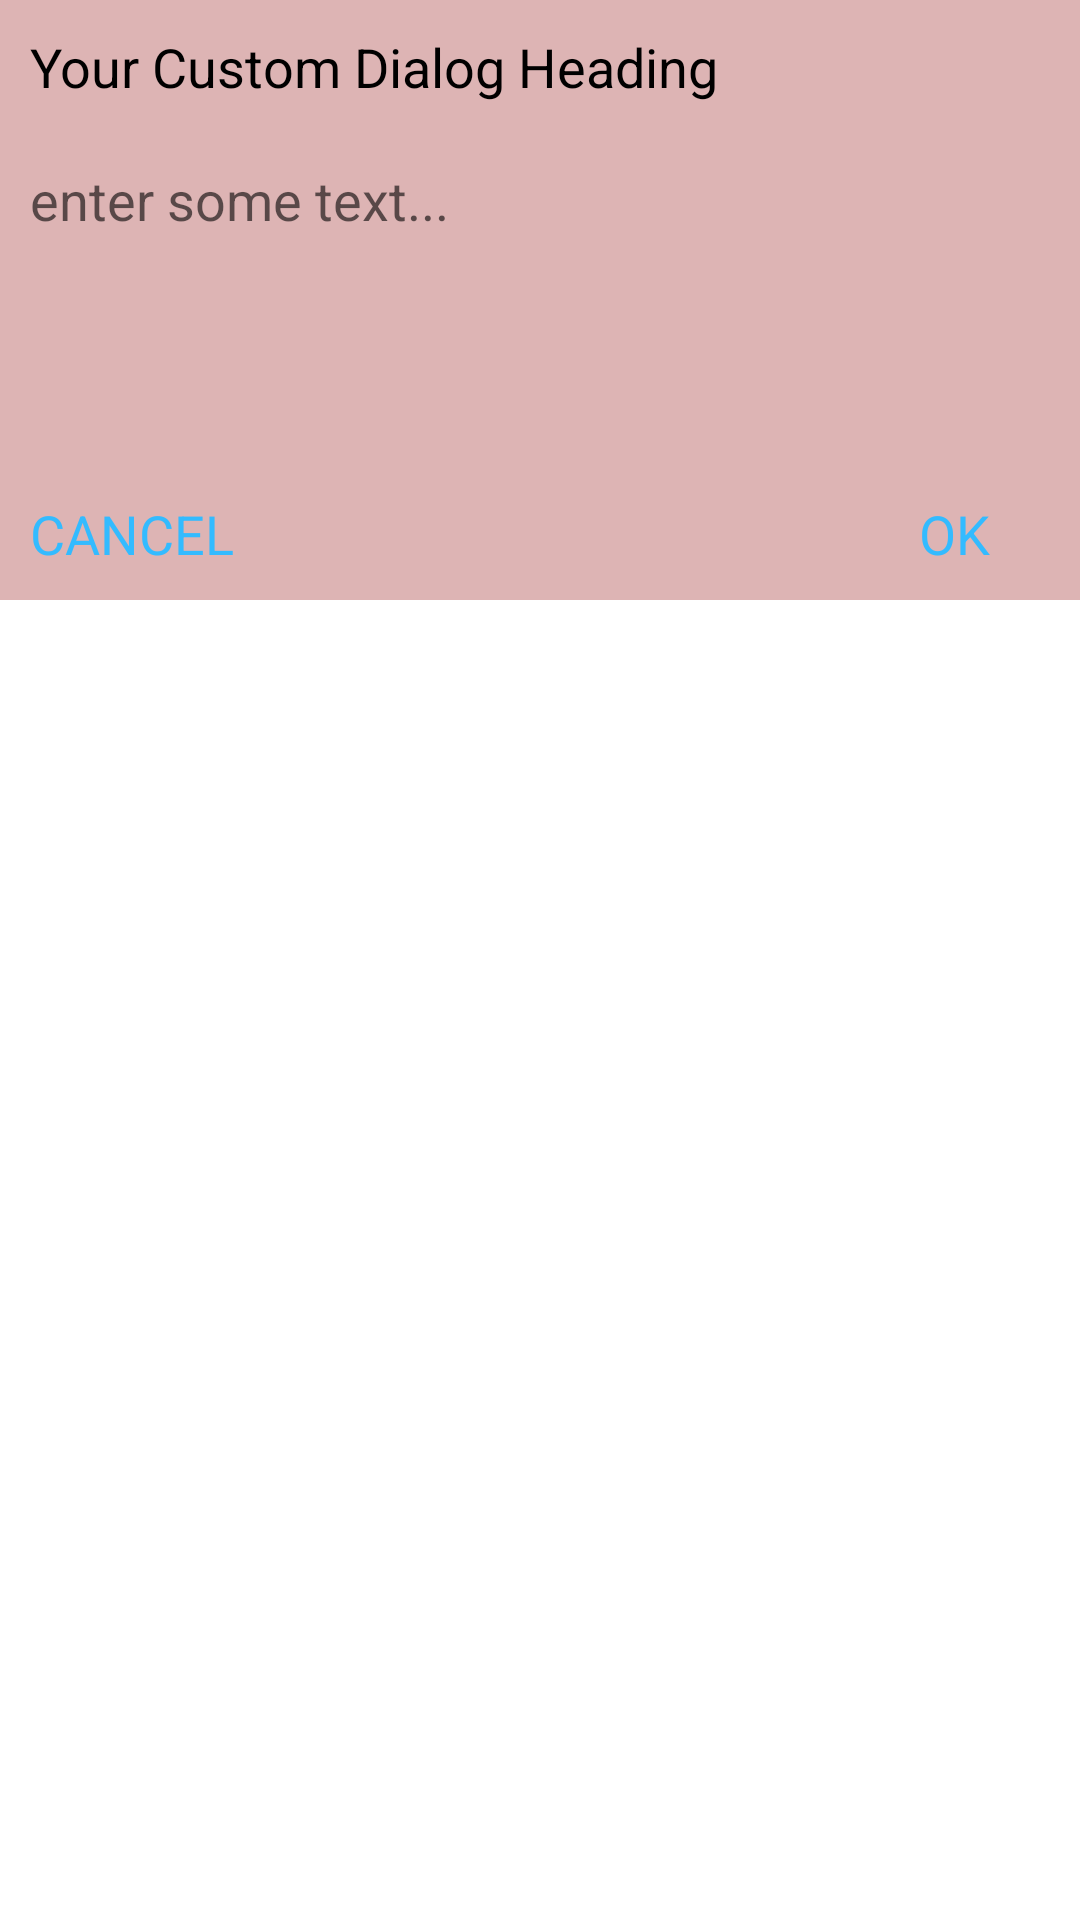

Write the Android layout XML for this screen, with the resource values it uses.
<!-- AndroidManifest.xml: application theme Theme.FleetAssessment -->
<!-- res/layout/fragment_dialog.xml -->
<?xml version="1.0" encoding="utf-8"?>
<RelativeLayout
    xmlns:android="http://schemas.android.com/apk/res/android"
    android:layout_width="match_parent"
    android:layout_height="match_parent">

    <RelativeLayout
        android:layout_width="match_parent"
        android:layout_height="200dp"
        android:padding="10dp"
        android:background="#DDB4B4">

        <TextView
            android:layout_width="match_parent"
            android:layout_height="wrap_content"
            android:text="Your Custom Dialog Heading"
            android:textSize="18sp"
            android:textColor="#000"
            android:id="@+id/heading"/>

        <EditText
            android:layout_width="match_parent"
            android:layout_height="wrap_content"
            android:layout_below="@id/heading"
            android:layout_marginTop="20dp"
            android:background="@null"
            android:textColor="#000"
            android:hint="enter some text..."
            android:id="@+id/input"/>

        <TextView
            android:layout_width="wrap_content"
            android:layout_height="wrap_content"
            android:text="OK"
            android:layout_alignParentBottom="true"
            android:layout_alignParentRight="true"
            android:layout_marginRight="20dp"
            android:textSize="18sp"
            android:textColor="#33bbff"
            android:id="@+id/action_ok"/>

        <TextView
            android:layout_width="wrap_content"
            android:layout_height="wrap_content"
            android:text="CANCEL"
            android:layout_alignParentBottom="true"
            android:layout_alignParentLeft="true"
            android:layout_marginRight="20dp"
            android:textSize="18sp"
            android:textColor="#33bbff"
            android:id="@+id/action_cancel"/>

    </RelativeLayout>
</RelativeLayout>
<!-- resources referenced by this layout -->
<resources>
  <style name="Theme.FleetAssessment" parent="Theme.MaterialComponents.DayNight.DarkActionBar">
          
          <item name="colorPrimary">@color/purple_500</item>
          <item name="colorPrimaryVariant">@color/purple_700</item>
          <item name="colorOnPrimary">@color/white</item>
          
          <item name="colorSecondary">@color/teal_200</item>
          <item name="colorSecondaryVariant">@color/teal_700</item>
          <item name="colorOnSecondary">@color/black</item>
          
          <item name="android:statusBarColor">?attr/colorPrimaryVariant</item>
          
      </style>
  <color name="purple_500">#FF6200EE</color>
  <color name="purple_700">#FF3700B3</color>
  <color name="white">#FFFFFFFF</color>
  <color name="teal_200">#FF03DAC5</color>
  <color name="teal_700">#FF018786</color>
  <color name="black">#FF000000</color>
</resources>
